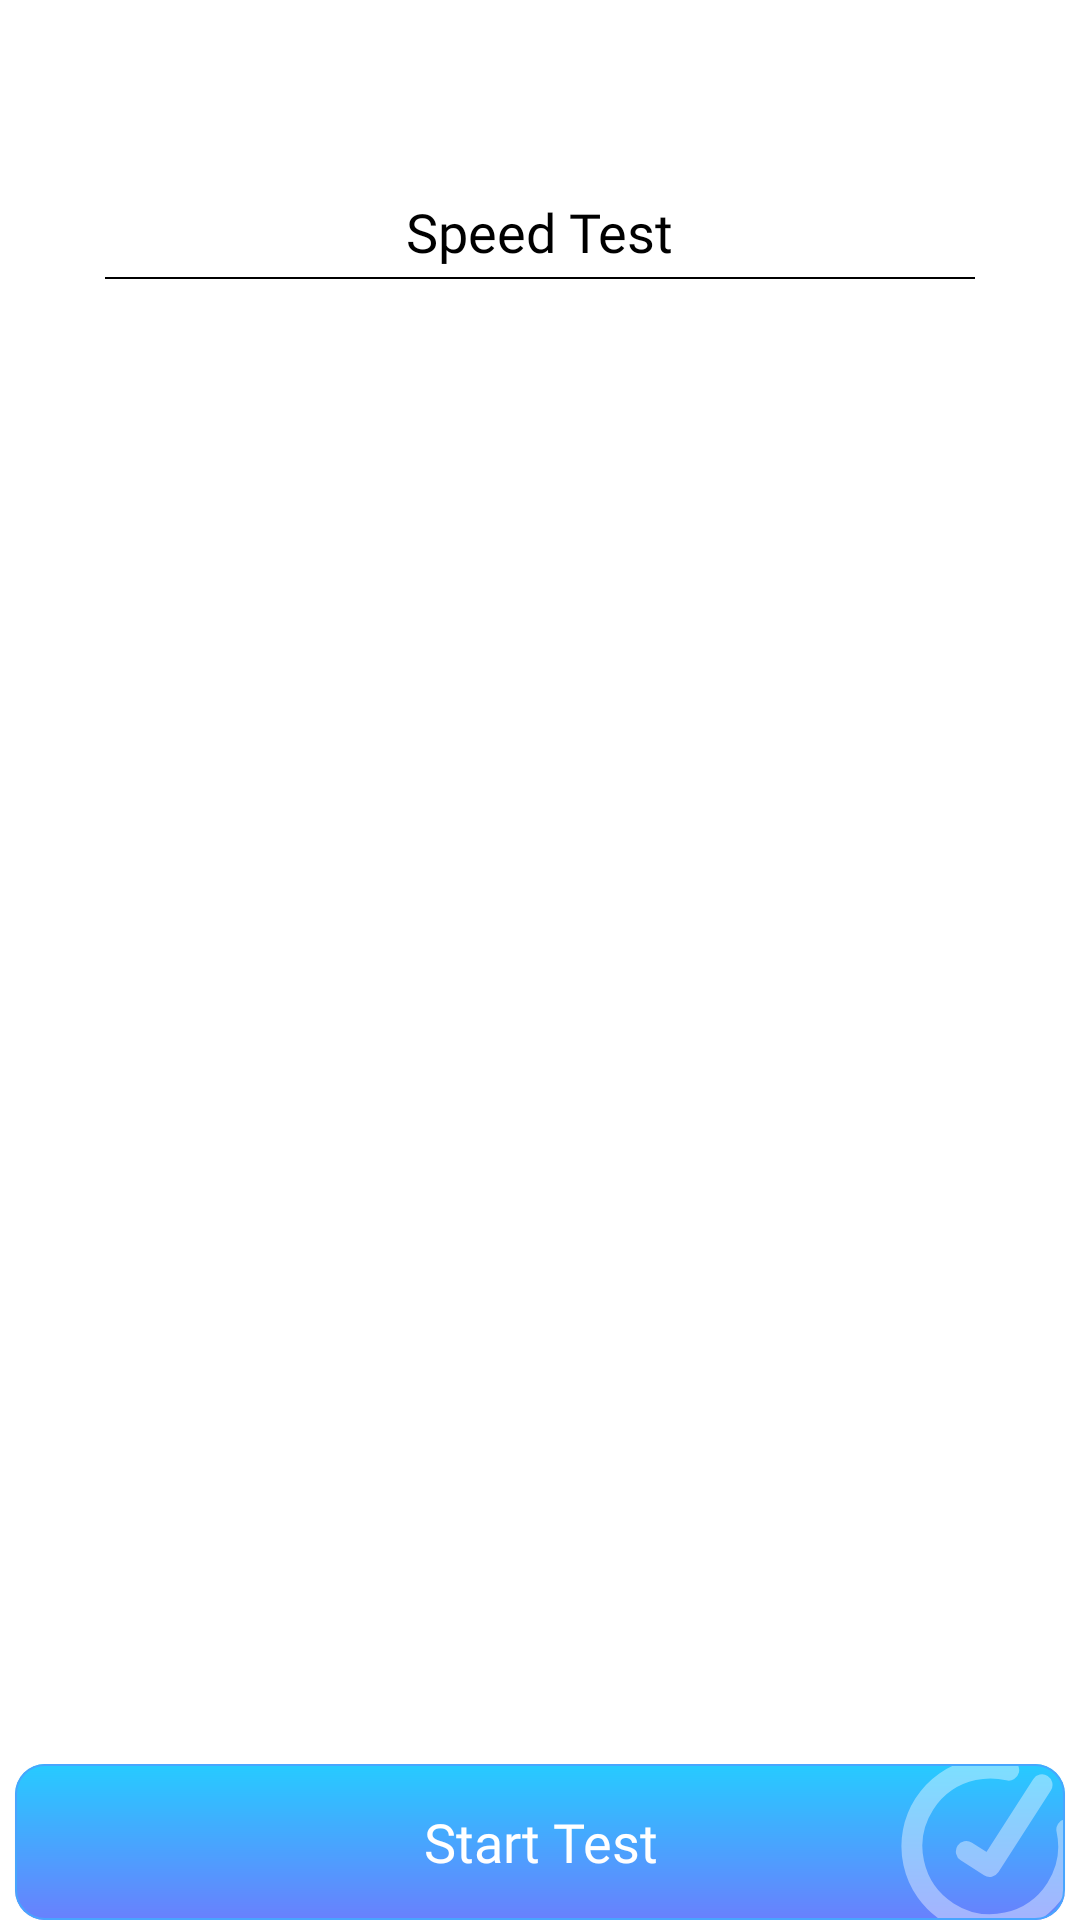

Android layout source for this screen:
<!-- AndroidManifest.xml: application theme Theme.HotspotApp -->
<!-- res/layout/speed_test.xml -->
<?xml version="1.0" encoding="utf-8"?>
<RelativeLayout xmlns:android="http://schemas.android.com/apk/res/android"
    android:layout_width="match_parent"
    android:layout_height="match_parent"
    xmlns:app="http://schemas.android.com/apk/res-auto">

    <RelativeLayout
        android:layout_width="match_parent"
        android:layout_height="600dp"
        android:layout_alignParentBottom="true">

        <LinearLayout
            android:layout_width="match_parent"
            android:layout_height="200dp"
            android:layout_alignParentTop="true"
            android:gravity="top|center"
            android:orientation="vertical">

            <TextView
                android:layout_width="wrap_content"
                android:layout_height="wrap_content"
                android:layout_marginTop="25dp"
                android:fontFamily="@font/poppins_medium"
                android:text="Speed Test"
                android:textColor="@color/black"
                android:textSize="18sp" />


            <View
                android:layout_width="match_parent"
                android:layout_height="0.5dp"
                android:layout_marginStart="35dp"
                android:layout_marginTop="3dp"
                android:layout_marginEnd="35dp"
                android:background="@color/black" />






        </LinearLayout>


        <RelativeLayout
            android:layout_width="match_parent"
            android:layout_height="350dp"
            android:layout_alignParentBottom="true"

            >


            <LinearLayout
                android:layout_width="match_parent"
                android:layout_height="wrap_content"
                android:layout_alignParentBottom="true"
                android:gravity="center"
    >
    <com.google.android.material.card.MaterialCardView
        android:layout_alignParentBottom="true"
        style="@style/TextAppearance.AppCompat.Headline"
        android:layout_width="350dp"
        android:layout_height="52dp"
        android:layout_gravity="bottom"
        android:outlineSpotShadowColor="@color/white"
        android:radius="10dp"
        app:cardCornerRadius="10dp"
        app:strokeColor="#48A5FE"
        app:strokeWidth="0.7dp">



        <LinearLayout
            android:layout_width="match_parent"
            android:layout_height="match_parent"
            android:background="@drawable/gradient" />

        <TextView
            android:layout_width="wrap_content"
            android:layout_height="wrap_content"
            android:layout_gravity="center"
            android:fontFamily="@font/poppins_semibold"
            android:gravity="center"
            android:text="Start Test"
            android:textColor="@color/white"
            android:textSize="18sp" />

        <ImageView
            android:layout_width="wrap_content"
            android:layout_height="wrap_content"
            android:layout_gravity="end|center"

            android:src="@drawable/ic_check_white" />
    </com.google.android.material.card.MaterialCardView>


</LinearLayout>


        </RelativeLayout>

    </RelativeLayout>

</RelativeLayout>
<!-- resources referenced by this layout -->
<resources>
  <color name="black">#FF000000</color>
  <color name="white">#FFFFFFFF</color>
  <!-- drawable gradient (drawable) -->
  <?xml version="1.0" encoding="utf-8"?>
  <shape xmlns:android="http://schemas.android.com/apk/res/android"
      android:shape="rectangle">
      <gradient
          android:startColor="#26CBFF"
          android:endColor="#6980FD"
          android:angle="-300" />
  </shape>
  <!-- drawable ic_check_white (drawable) -->
  <vector xmlns:android="http://schemas.android.com/apk/res/android"
      android:width="56dp"
      android:height="51dp"
      android:viewportWidth="56"
      android:viewportHeight="51">
    <group>
      <clip-path
          android:pathData="M0,0h56v51h-56z"/>
      <path
          android:pathData="M56.607,21.516C59.686,35.608 50.758,49.528 36.666,52.607C22.573,55.686 8.654,46.758 5.575,32.666C2.496,18.573 11.424,4.654 25.516,1.575C29.519,0.7 33.509,0.794 37.24,1.701M48.338,6.614L30.89,33.818L23.117,28.833"
          android:strokeAlpha="0.4"
          android:strokeLineJoin="round"
          android:strokeWidth="7"
          android:fillColor="#00000000"
          android:strokeColor="#ffffff"
          android:strokeLineCap="round"/>
    </group>
  </vector>
  <style name="Theme.HotspotApp" parent="Theme.MaterialComponents.DayNight.NoActionBar">
          
          <item name="colorPrimary">#48A5FE</item>
          <item name="colorPrimaryVariant">#48A5FE</item>
          <item name="colorOnPrimary">@color/white</item>
          
          <item name="colorSecondary">@color/teal_200</item>
          <item name="colorSecondaryVariant">@color/teal_700</item>
          <item name="colorOnSecondary">@color/white</item>
          
          <item name="android:statusBarColor" tools:targetApi="l">?attr/colorPrimaryVariant</item>
          
  
  
      </style>
  <color name="teal_200">#FF03DAC5</color>
  <color name="teal_700">#FF018786</color>
</resources>
